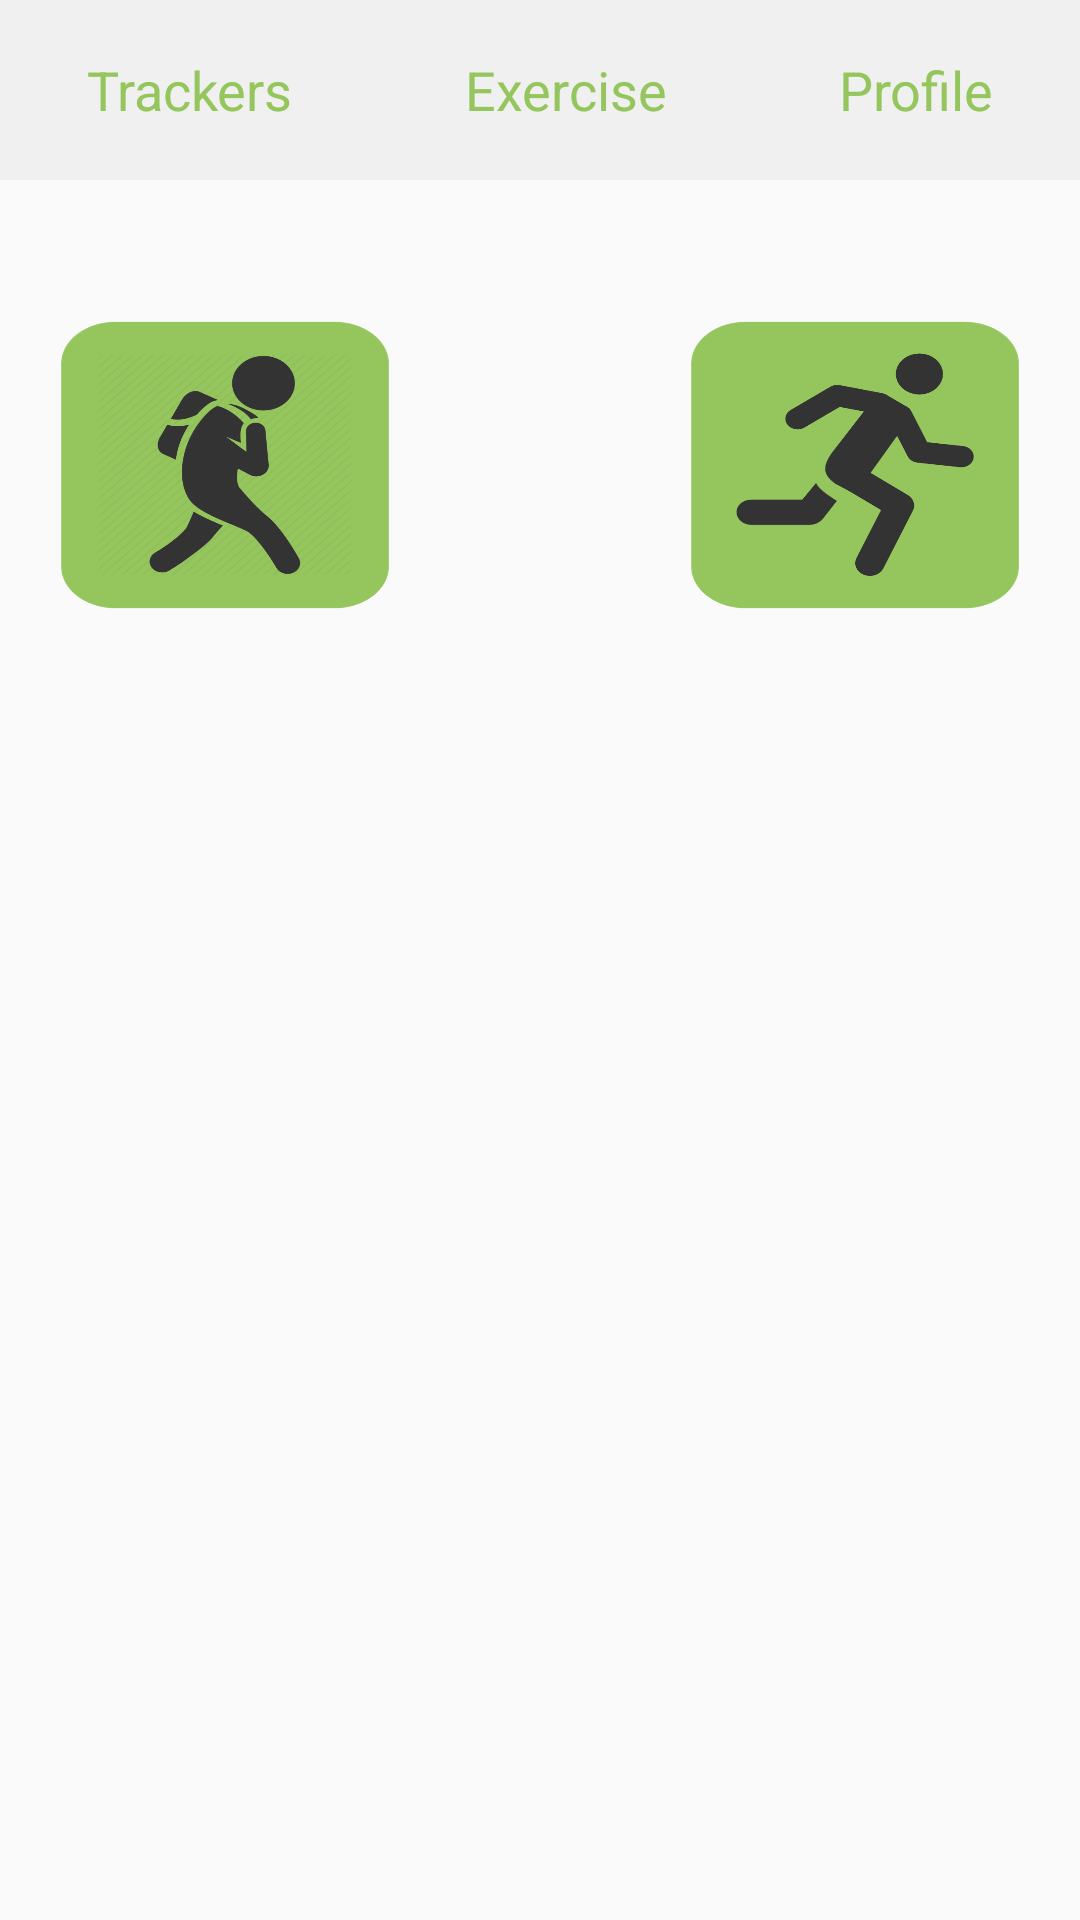

Android layout source for this screen:
<!-- AndroidManifest.xml: application theme AppTheme -->
<!-- res/layout/activity_exercise_small.xml -->
<?xml version="1.0" encoding="utf-8"?>
<RelativeLayout xmlns:android="http://schemas.android.com/apk/res/android"
    xmlns:tools="http://schemas.android.com/tools"
    android:id="@+id/activity_exercise"
    android:layout_width="match_parent"
    android:layout_height="match_parent"
    tools:context="com.HPA.securehealth.Exercise">

    <FrameLayout
        android:id="@+id/topFrame"
        android:layout_width="match_parent"
        android:layout_height="60dp"
        android:layout_alignParentTop="true"
        android:background="@color/colorButton">

        <LinearLayout
            android:layout_width="match_parent"
            android:layout_height="match_parent"
            android:orientation="horizontal">

            <TextView
                android:id="@+id/trackersTextView"
                android:layout_width="wrap_content"
                android:layout_height="wrap_content"
                android:text="Trackers"
                android:textSize="18dp"
                android:gravity="center"
                android:layout_gravity="center"
                android:textColor="@color/colorButtonText"
                android:layout_weight="1"/>

            <TextView
                android:id="@+id/exerciseTextView"
                android:layout_width="wrap_content"
                android:layout_height="wrap_content"
                android:text="Exercise"
                android:textSize="18dp"
                android:gravity="center"
                android:layout_gravity="center"
                android:textColor="@color/colorButtonText"
                android:layout_weight="1"/>

            <TextView
                android:id="@+id/profileTextView"
                android:layout_width="wrap_content"
                android:layout_height="wrap_content"
                android:text="Profile"
                android:textSize="18dp"
                android:gravity="center"
                android:layout_gravity="center"
                android:textColor="@color/colorButtonText"
                android:layout_weight="1"/>

        </LinearLayout>

    </FrameLayout>


    <ImageView
        android:id="@+id/walking"
        android:layout_width="150dp"
        android:layout_height="150dp"
        android:layout_below="@id/topFrame"
        android:layout_marginTop="20dp"
        android:layout_marginLeft="0dp"
        android:background="@drawable/roundwalking" />

    <ImageView
        android:id="@+id/running"
        android:layout_width="150dp"
        android:layout_height="150dp"
        android:layout_below="@id/topFrame"
        android:layout_marginTop="20dp"
        android:layout_alignParentRight="true"
        android:layout_marginLeft="0dp"
        android:background="@drawable/roundrunning" />

</RelativeLayout>
<!-- resources referenced by this layout -->
<resources>
  <color name="colorButton">#f0f0f0</color>
  <color name="colorButtonText">#95c65d</color>
  <!-- drawable roundrunning: png bitmap (drawable, 43048 bytes) -->
  <!-- drawable roundwalking: png bitmap (drawable, 56400 bytes) -->
  <style name="AppTheme" parent="Theme.AppCompat.Light.NoActionBar">
          
          <item name="colorPrimary">@color/colorPrimary</item>
          <item name="colorPrimaryDark">@color/colorPrimaryDark</item>
          <item name="colorAccent">@color/colorButtonText</item>
      </style>
  <color name="colorPrimary">#3F51B5</color>
  <color name="colorPrimaryDark">#303F9F</color>
</resources>
